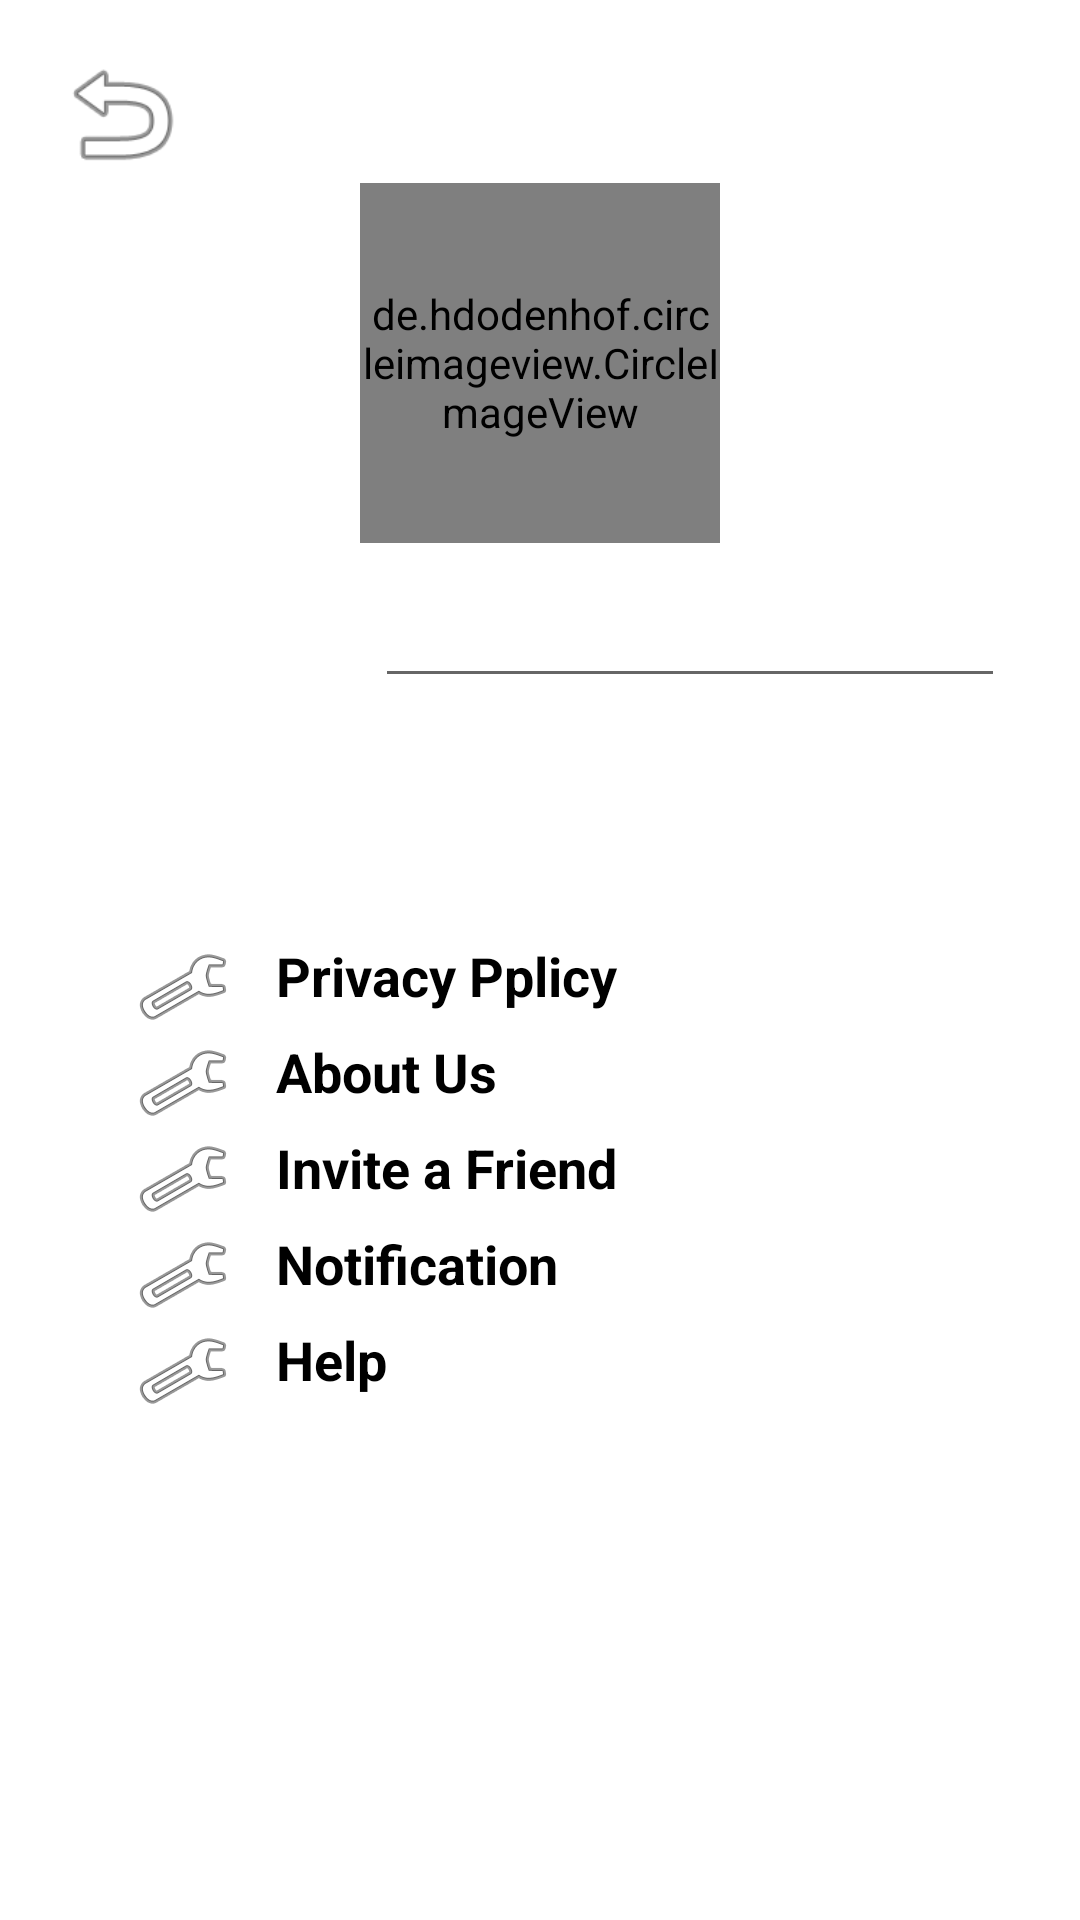

This screen was rendered from an Android layout file. Write that file and the resources it references.
<!-- AndroidManifest.xml: application theme Theme.ChattingApp -->
<!-- res/layout/activity_setting.xml -->
<?xml version="1.0" encoding="utf-8"?>
<RelativeLayout xmlns:android="http://schemas.android.com/apk/res/android"
    xmlns:app="http://schemas.android.com/apk/res-auto"
    xmlns:tools="http://schemas.android.com/tools"
    android:layout_width="match_parent"
    android:layout_height="match_parent"
    android:background="@drawable/wall"
    android:padding="5dp"
    tools:context=".settingActivity">

    <ImageView
        android:id="@+id/backArrow"
        android:layout_width="51dp"
        android:layout_height="46dp"
        android:layout_marginLeft="10dp"
        android:layout_marginTop="10dp"
        app:srcCompat="@android:drawable/ic_menu_revert" />

    <LinearLayout
        android:layout_width="match_parent"
        android:layout_height="wrap_content"
        android:layout_below="@id/backArrow"
        android:layout_marginLeft="20dp"
        android:layout_marginRight="20dp"
        android:gravity="center"
        android:orientation="vertical">

        <de.hdodenhof.circleimageview.CircleImageView
            android:id="@+id/profileimage"
            android:layout_width="120dp"
            android:layout_height="120dp"
            app:civ_border_color="#FF000000"
            app:civ_border_width="2dp"
            android:src="@drawable/user" />

        <ImageView
            android:id="@+id/plus"
            android:layout_width="45dp"
            android:layout_height="30dp"
            android:layout_marginLeft="30dp"
            android:layout_marginTop="-30dp"
            app:srcCompat="@drawable/plus" />

        <LinearLayout
            android:layout_width="match_parent"
            android:layout_height="match_parent"
            android:layout_marginTop="10dp"
            android:orientation="horizontal">

            <TextView
                android:layout_width="125dp"
                android:layout_height="match_parent"
                android:layout_weight="1"
                android:gravity="center"
                android:padding="5dp"
                android:text="USERNAME"
                android:textColor="@color/white"
                android:textSize="15dp"
                android:textStyle="bold" />

            <EditText
                android:id="@+id/etuserName"
                android:layout_width="wrap_content"
                android:layout_height="wrap_content"
                android:ems="10"
                android:hint="Enter Your Username"
                android:inputType="textPersonName"
                android:textColor="@color/white"
                android:textColorHint="@color/white" />

        </LinearLayout>

        <LinearLayout
            android:layout_width="match_parent"
            android:layout_height="match_parent"
            android:layout_marginTop="10dp"
            android:orientation="horizontal">

            <TextView
                android:layout_width="125dp"
                android:layout_height="match_parent"
                android:layout_weight="1"
                android:gravity="center"
                android:padding="5dp"
                android:text="ABOUT"
                android:textColor="@color/white"
                android:textSize="15dp"
                android:textStyle="bold" />

            <EditText
                android:id="@+id/etStatus"
                android:layout_width="wrap_content"
                android:layout_height="wrap_content"
                android:ems="10"
                android:hint="About"
                android:inputType="textPersonName"
                android:textColor="@color/white"
                android:textColorHint="@color/white" />

        </LinearLayout>

        <Button
            android:id="@+id/save"
            android:layout_width="wrap_content"
            android:layout_height="wrap_content"
            android:layout_gravity="right"
            android:layout_marginTop="10dp"
            android:backgroundTint="#FFFFFF"
            android:text="Save"
            android:textColor="@android:color/background_dark"
            app:cornerRadius="12dp" />

    </LinearLayout>

    <LinearLayout
        android:layout_width="406dp"
        android:layout_height="362dp"
        android:layout_alignParentBottom="true"
        android:layout_marginBottom="0dp"
        android:layout_marginTop="10dp"
        android:background="@drawable/shape1"
        android:layoutDirection="inherit"
        android:orientation="vertical"
        android:padding="40dp">

        <TextView
            android:id="@+id/textView6"
            android:layout_width="match_parent"
            android:layout_height="wrap_content"
            android:drawableLeft="@android:drawable/ic_menu_preferences"
            android:drawablePadding="15dp"
            android:text="Privacy Pplicy"
            android:textColor="@color/black"
            android:textSize="18dp"
            android:textStyle="bold" />

        <TextView
            android:id="@+id/about"
            android:layout_width="match_parent"
            android:layout_height="wrap_content"
            android:drawableLeft="@android:drawable/ic_menu_preferences"
            android:drawablePadding="15dp"
            android:text="About Us"
            android:textColor="@color/black"
            android:textSize="18dp"
            android:textStyle="bold" />

        <TextView
            android:id="@+id/textView8"
            android:layout_width="match_parent"
            android:layout_height="wrap_content"
            android:drawableLeft="@android:drawable/ic_menu_preferences"
            android:drawablePadding="15dp"
            android:text="Invite a Friend"
            android:textColor="@color/black"
            android:textSize="18dp"
            android:textStyle="bold" />

        <TextView
            android:id="@+id/textView9"
            android:layout_width="match_parent"
            android:layout_height="wrap_content"
            android:drawableLeft="@android:drawable/ic_menu_preferences"
            android:drawablePadding="15dp"
            android:text="Notification"
            android:textColor="@color/black"
            android:textSize="18dp"
            android:textStyle="bold" />

        <TextView
            android:id="@+id/textView10"
            android:layout_width="match_parent"
            android:layout_height="wrap_content"
            android:drawableLeft="@android:drawable/ic_menu_preferences"
            android:drawablePadding="15dp"
            android:text="Help"
            android:textColor="@color/black"
            android:textSize="18dp"
            android:textStyle="bold" />
    </LinearLayout>

</RelativeLayout>
<!-- resources referenced by this layout -->
<resources>
  <!-- drawable shape1 (drawable) -->
  <?xml version="1.0" encoding="utf-8"?>
  <shape xmlns:android="http://schemas.android.com/apk/res/android"
      android:shape="rectangle">
  
      <solid android:color="@color/white"/>
          <corners android:topLeftRadius="30dp"
  
              android:topRightRadius="30dp" />
  
  
  </shape>
  <style name="Theme.ChattingApp" parent="Theme.MaterialComponents.Light.DarkActionBar">
          
          <item name="colorPrimary">@color/purple_500</item>
          <item name="colorPrimaryVariant">@color/purple_700</item>
          <item name="colorOnPrimary">@color/white</item>
          
          <item name="colorSecondary">@color/teal_200</item>
          <item name="colorSecondaryVariant">@color/teal_700</item>
          <item name="colorOnSecondary">@color/black</item>
          
          <item name="android:statusBarColor" tools:targetApi="l">?attr/colorPrimaryVariant</item>
          
      </style>
  <!-- not gathered from this repository: default colours our renderer supplied (Android Studio template values) -->
  <color name="purple_500">#FF6200EE</color>
  <color name="purple_700">#FF3700B3</color>
  <color name="teal_200">#FF03DAC5</color>
  <color name="teal_700">#FF018786</color>
  <color name="black">#FF000000</color>
  <color name="white">#FFFFFFFF</color>
</resources>
